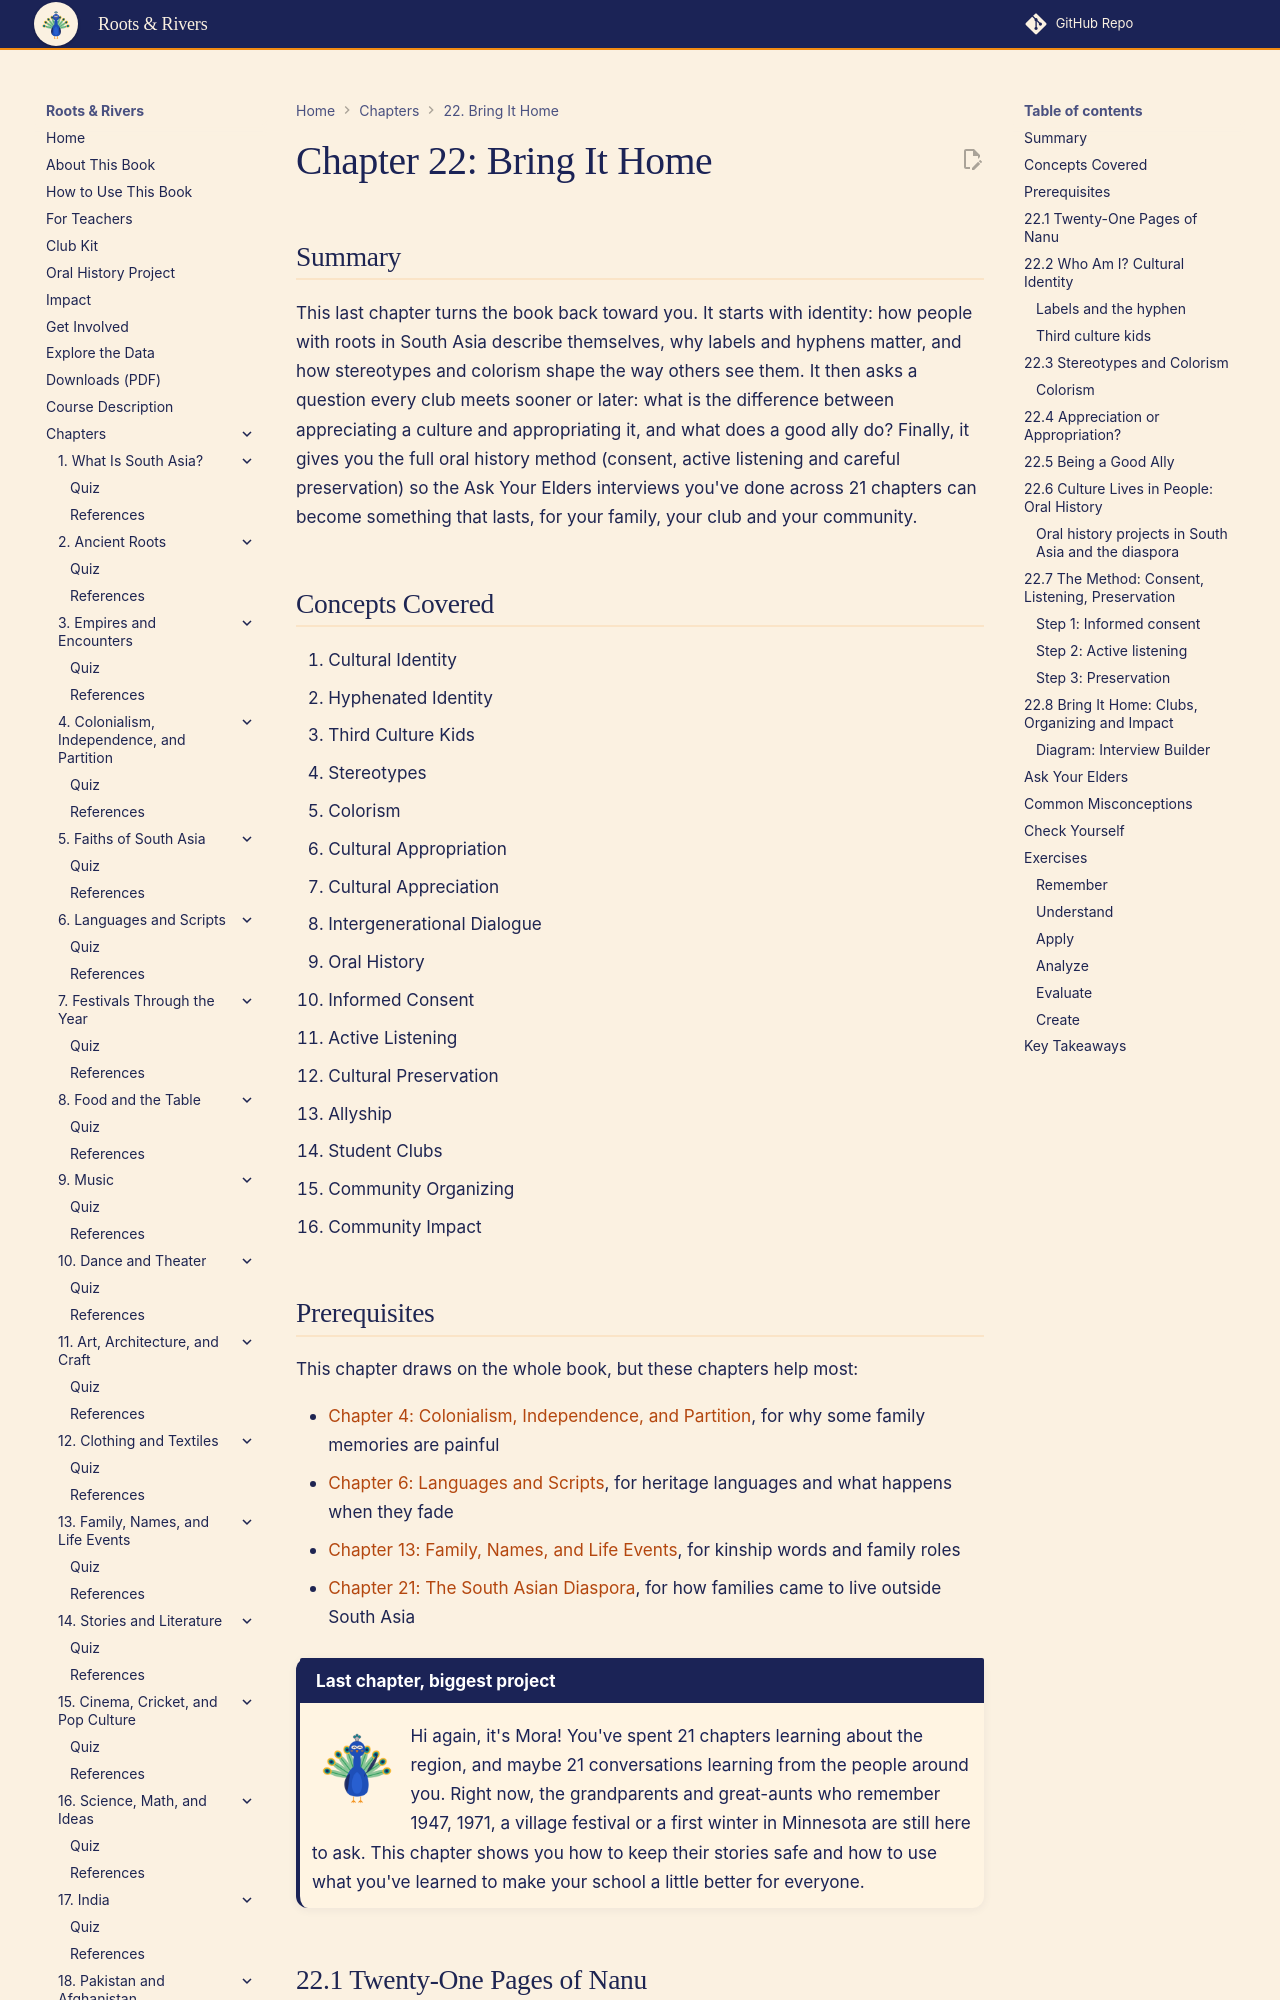

repository: aaryavvatts-lab/south-asian-culture-textbook · page: chapters/22-bring-it-home/index.html · generator: mkdocs

---
title: "Chapter 22: Bring It Home"
description: "Identity, stereotypes, appreciation and allyship, then the oral history method and how a student club can turn stories into community action."
image: /sims/ch22-interview-builder/ch22-interview-builder.png
date: 2026-10-22
version: 1.0
---

# Chapter 22: Bring It Home

## Summary

This last chapter turns the book back toward you. It starts with identity: how people with roots in South Asia describe themselves, why labels and hyphens matter, and how stereotypes and colorism shape the way others see them. It then asks a question every club meets sooner or later: what is the difference between appreciating a culture and appropriating it, and what does a good ally do? Finally, it gives you the full oral history method (consent, active listening and careful preservation) so the Ask Your Elders interviews you've done across 21 chapters can become something that lasts, for your family, your club and your community.

## Concepts Covered

1. Cultural Identity
2. Hyphenated Identity
3. Third Culture Kids
4. Stereotypes
5. Colorism
6. Cultural Appropriation
7. Cultural Appreciation
8. Intergenerational Dialogue
9. Oral History
10. Informed Consent
11. Active Listening
12. Cultural Preservation
13. Allyship
14. Student Clubs
15. Community Organizing
16. Community Impact

## Prerequisites

This chapter draws on the whole book, but these chapters help most:

- [Chapter 4: Colonialism, Independence, and Partition](../04-colonialism-and-partition/index.md), for why some family memories are painful
- [Chapter 6: Languages and Scripts](../06-languages-and-scripts/index.md), for heritage languages and what happens when they fade
- [Chapter 13: Family, Names, and Life Events](../13-family-names-life-events/index.md), for kinship words and family roles
- [Chapter 21: The South Asian Diaspora](../21-the-diaspora/index.md), for how families came to live outside South Asia

!!! mascot-welcome "Last chapter, biggest project"
    ![Mora waving hello](../../img/mascot/welcome.png){ class="mascot-admonition-img" }
    Hi again, it's Mora! You've spent 21 chapters learning about the region, and maybe 21 conversations learning from the people around you. Right now, the grandparents and great-aunts who remember 1947, 1971, a village festival or a first winter in Minnesota are still here to ask. This chapter shows you how to keep their stories safe and how to use what you've learned to make your school a little better for everyone.
